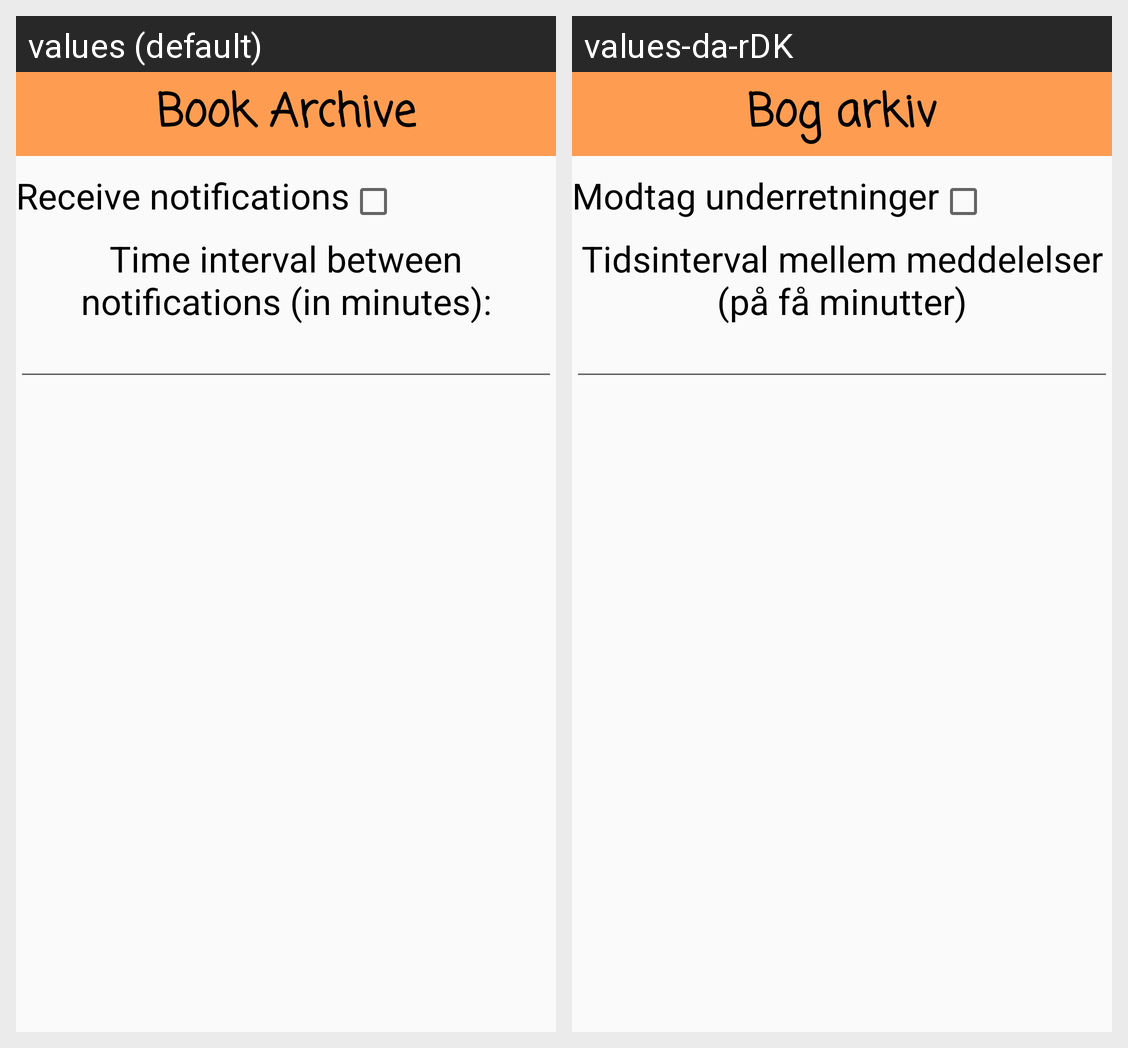

Translations of the strings shown on this Android screen, per locale in the grid:
Android screen res/layout/activity_settings.xml rendered under 2 locales, left to right: values (default), values-da-rDK. Device: Nexus 5 (rendered at 1080×1920; each locale shown at half size, 540×960, under a caption strip naming it); theme AppTheme.
Strings drawn on this screen, with the default value and each locale's value (text and hints the layout hard-codes, and strings that could not be matched under every locale, appear in the picture but are not listed):

receive_notifications
  values: Receive notifications
  values-da-rDK: Modtag underretninger

notifications_time_interval
  values: Time interval between notifications (in minutes):
  values-da-rDK: Tidsinterval mellem meddelelser (på få minutter)

book_archive
  values: Book Archive
  values-da-rDK: Bog arkiv
